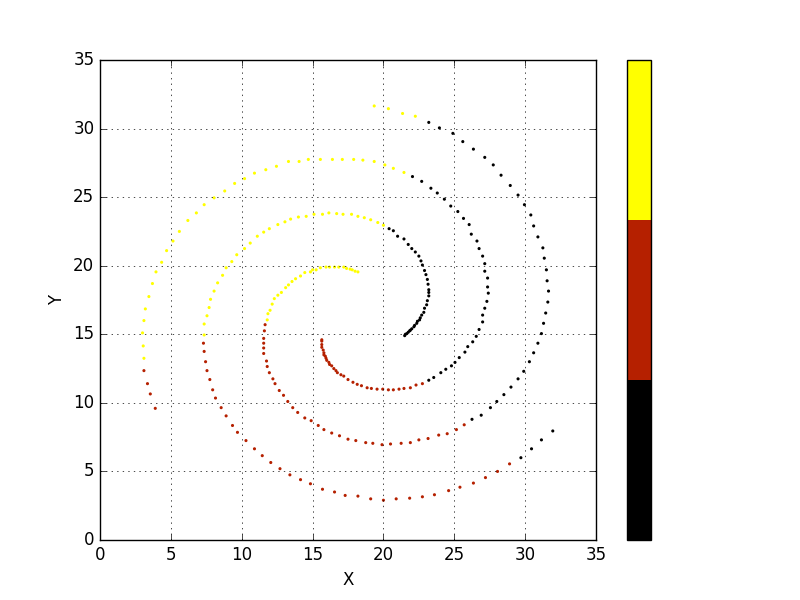

Values plotted in this chart, from the file beside it:
31.95	7.95	1
31.15	7.3	1
30.45	6.65	1
29.7	6.0	1
28.9	5.55	2
28.05	5.0	2
27.2	4.55	2
26.35	4.15	2
25.4	3.85	2
24.6	3.6	2
23.6	3.3	2
22.75	3.15	2
21.85	3.05	2
20.9	3.0	2
20.0	2.9	2
19.1	3.0	2
18.2	3.2	2
17.3	3.25	2
16.55	3.5	2
15.7	3.7	2
14.85	4.1	2
14.15	4.4	2
13.4	4.75	2
12.7	5.2	2
12.05	5.65	2
11.45	6.15	2
10.9	6.65	2
10.3	7.25	2
9.7	7.85	2
9.35	8.35	2
8.9	9.05	2
8.55	9.65	2
8.15	10.35	2
7.95	10.95	2
7.75	11.7	2
7.55	12.35	2
7.45	13.0	2
7.35	13.75	2
7.3	14.35	2
7.35	14.95	3
7.35	15.75	3
7.55	16.35	3
7.7	16.95	3
7.8	17.55	3
8.05	18.15	3
8.3	18.75	3
8.65	19.3	3
8.9	19.85	3
9.3	20.3	3
9.65	20.8	3
10.2	21.25	3
10.6	21.65	3
11.1	22.15	3
11.55	22.45	3
11.95	22.7	3
12.55	23.0	3
13.05	23.2	3
13.45	23.4	3
14.0	23.55	3
14.55	23.6	3
15.1	23.75	3
... 251 more rows
